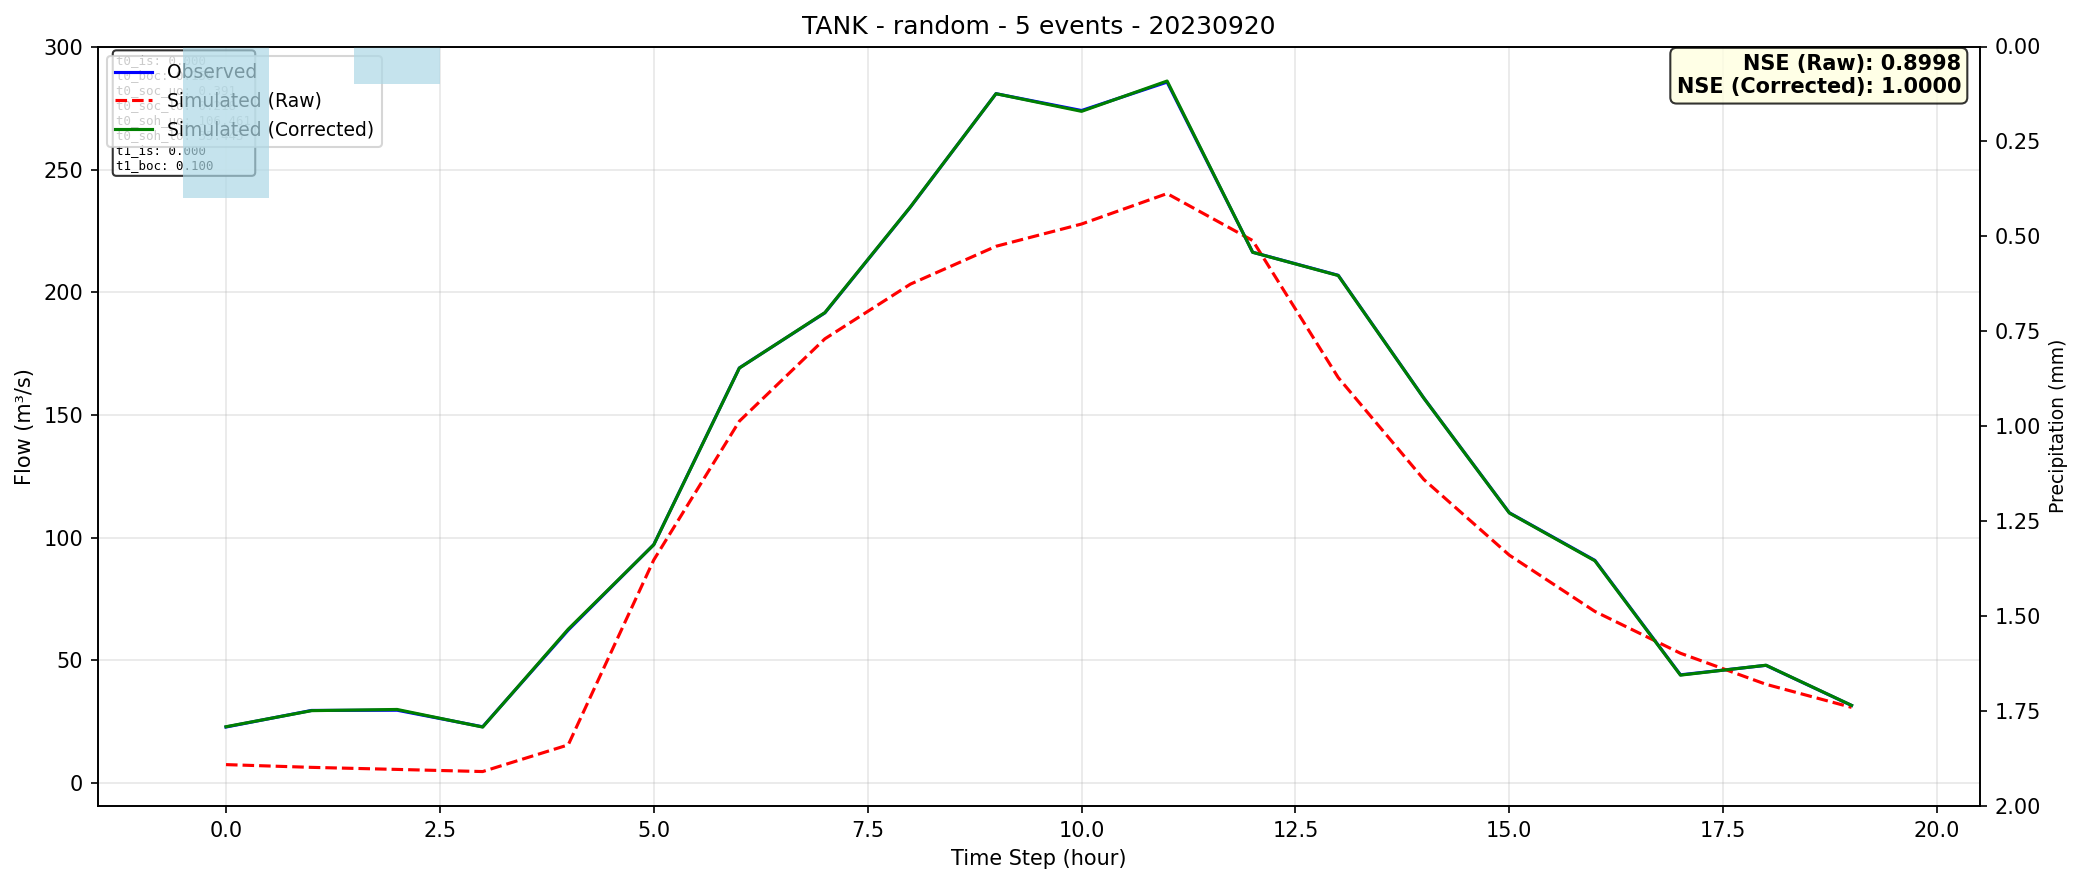

Source data for this figure (header and first rows):
time, observed, simulated_raw, simulated_corrected
0, 22.72, 7.386, 22.84
1, 29.48, 6.265, 29.4
2, 29.57, 5.427, 29.88
3, 22.81, 4.554, 22.7
4, 62.27, 15.43, 62.63
5, 97.12, 90.87, 97.08
6, 169.2, 147.5, 169.1
7, 191.6, 181.1, 191.7
8, 234.8, 203.4, 234.9
9, 281, 218.8, 281
10, 274.2, 227.9, 273.8
11, 285.8, 240.3, 286.2
12, 216.4, 221.1, 216.3
13, 207, 165.3, 206.9
14, 156.9, 123.7, 156.9
15, 110.1, 92.82, 110
16, 90.69, 69.87, 90.52
17, 44, 52.81, 43.88
18, 47.87, 40.14, 47.92
19, 31.52, 30.73, 31.56
